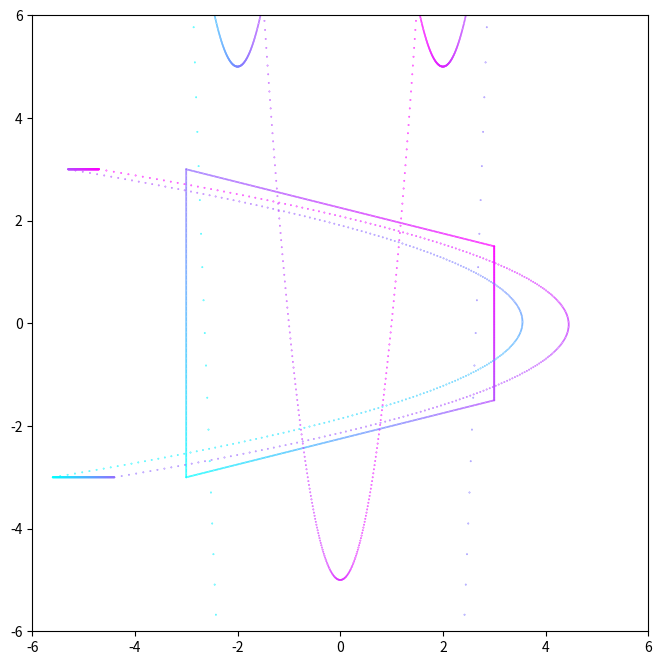
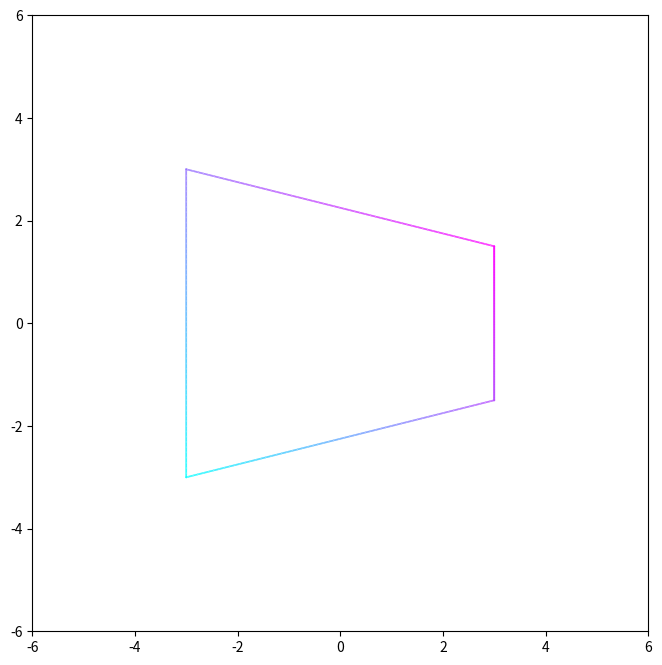

Write the Python code that produced these figures, in order. (Note: this script raises an exception after producing the figures.)

# coding: utf-8

# In[9]:


get_ipython().run_line_magic('config', "InlineBackend.figure_format = 'retina'")
get_ipython().run_line_magic('matplotlib', 'inline')

import numpy as np
import matplotlib.pyplot as plt

def iterate_map(f, x_0, n):
    # extended for multi-dim case
    # trajectory = [x_0] * (n+1)
    trajectory = np.stack([x_0] * (n+1), axis=0)
    trajectory[0] = x_0
    for i in range(1, n + 1):
        trajectory[i] = f(*trajectory[i-1])
    
    return trajectory

henon = lambda a, b: lambda x, y: np.asarray((a - (x**2) + b * y, x))
henon_inv = lambda a, b: lambda x, y: np.asarray((y, (x + y**2 - a) / b))


# In[10]:


# def problem_1():
#     trapezoid = 
def make_polygon(corners, total_pts):
    pts_per_side = total_pts // len(corners)
    points = np.array([]).reshape(0, 2)
    
    for i in range(len(corners)):
        (x_start, y_start) = corners[i]
        (x_end, y_end) = corners[(i+1) % len(corners)]
        
        side_points = np.array([np.linspace(x_start, x_end, pts_per_side), 
         np.linspace(y_start, y_end, pts_per_side)]).T
        
#         np.linspace(x_start, x_end, pts_per_side)
#         np.interp(,  [x_start, x_end], [y_start, y_end])
        points = np.concatenate((points, side_points), axis=0)
    
    return points


# In[ ]:


def recur(fn, x_in, y_in, remaining):
    (x_out, y_out) = fn(x_in, y_in)
    return x if remaining == 0 else recur(fn, x_out, y_out, remaining - 1)

def problem_1():
    a = 4
    b = 0.2
    
    fig1, ax1 = plt.subplots(figsize=(8, 8))
    fig2, ax2 = plt.subplots(figsize=(8, 8))
    
    ax1.set_aspect('equal')
    ax1.set_ylim(-6, 6)
    ax1.set_xlim(-6, 6)
    
    ax2.set_aspect('equal')
    ax2.set_ylim(-6, 6)
    ax2.set_xlim(-6, 6)
    
    trapezoid = make_polygon([[-3, -3], [3, -1.5], [3, 1.5], [-3, 3]], 10**3)
    trapezoid_x = trapezoid[:,0].flatten()
    trapezoid_y = trapezoid[:,1].flatten()
    dist = trapezoid_x + trapezoid_y
    
    # Plot trapezoid, f1 and f1_inv
    ax1.scatter(trapezoid_x, trapezoid_y, c=dist, s=0.1, cmap=plt.get_cmap('cool'))
    
    trapezoid_f1 = henon(a, b)(trapezoid_x, trapezoid_y)
    ax1.scatter(trapezoid_f1[0], trapezoid_f1[1], c=dist, s=0.1, cmap=plt.get_cmap('cool'))
    
    trapezoid_f1_inv = henon_inv(a, b)(trapezoid_x, trapezoid_y)
    ax1.scatter(trapezoid_f1_inv[0], trapezoid_f1_inv[1], c=dist, s=0.1, cmap=plt.get_cmap('cool'))
    
    # Plot trapezoid, f4 and f4_inv
    ax2.scatter(trapezoid_x, trapezoid_y, c=dist, s=0.1, cmap=plt.get_cmap('cool'))
    
    henon4 = lambda a, b: lambda x, y: recur(henon(a, b), x, y, 4)
    henon4_inv = lambda a, b: lambda x, y: recur(henon_inv(a, b), x, y, 4)
    
    trapezoid_f4 = henon4(a, b)(trapezoid_x, trapezoid_y)
    trapezoid_f4_inv = henon4_inv(a, b)(trapezoid_x, trapezoid_y)
    
    ax2.scatter(trapezoid_f4[0], trapezoid_f4[1], c=dist, s=0.1, cmap=plt.get_cmap('cool'))
    ax2.scatter(trapezoid_f4_inv[0], trapezoid_f4_inv[1], c=dist, s=0.1, cmap=plt.get_cmap('cool'))


# In[ ]:


problem_1()

